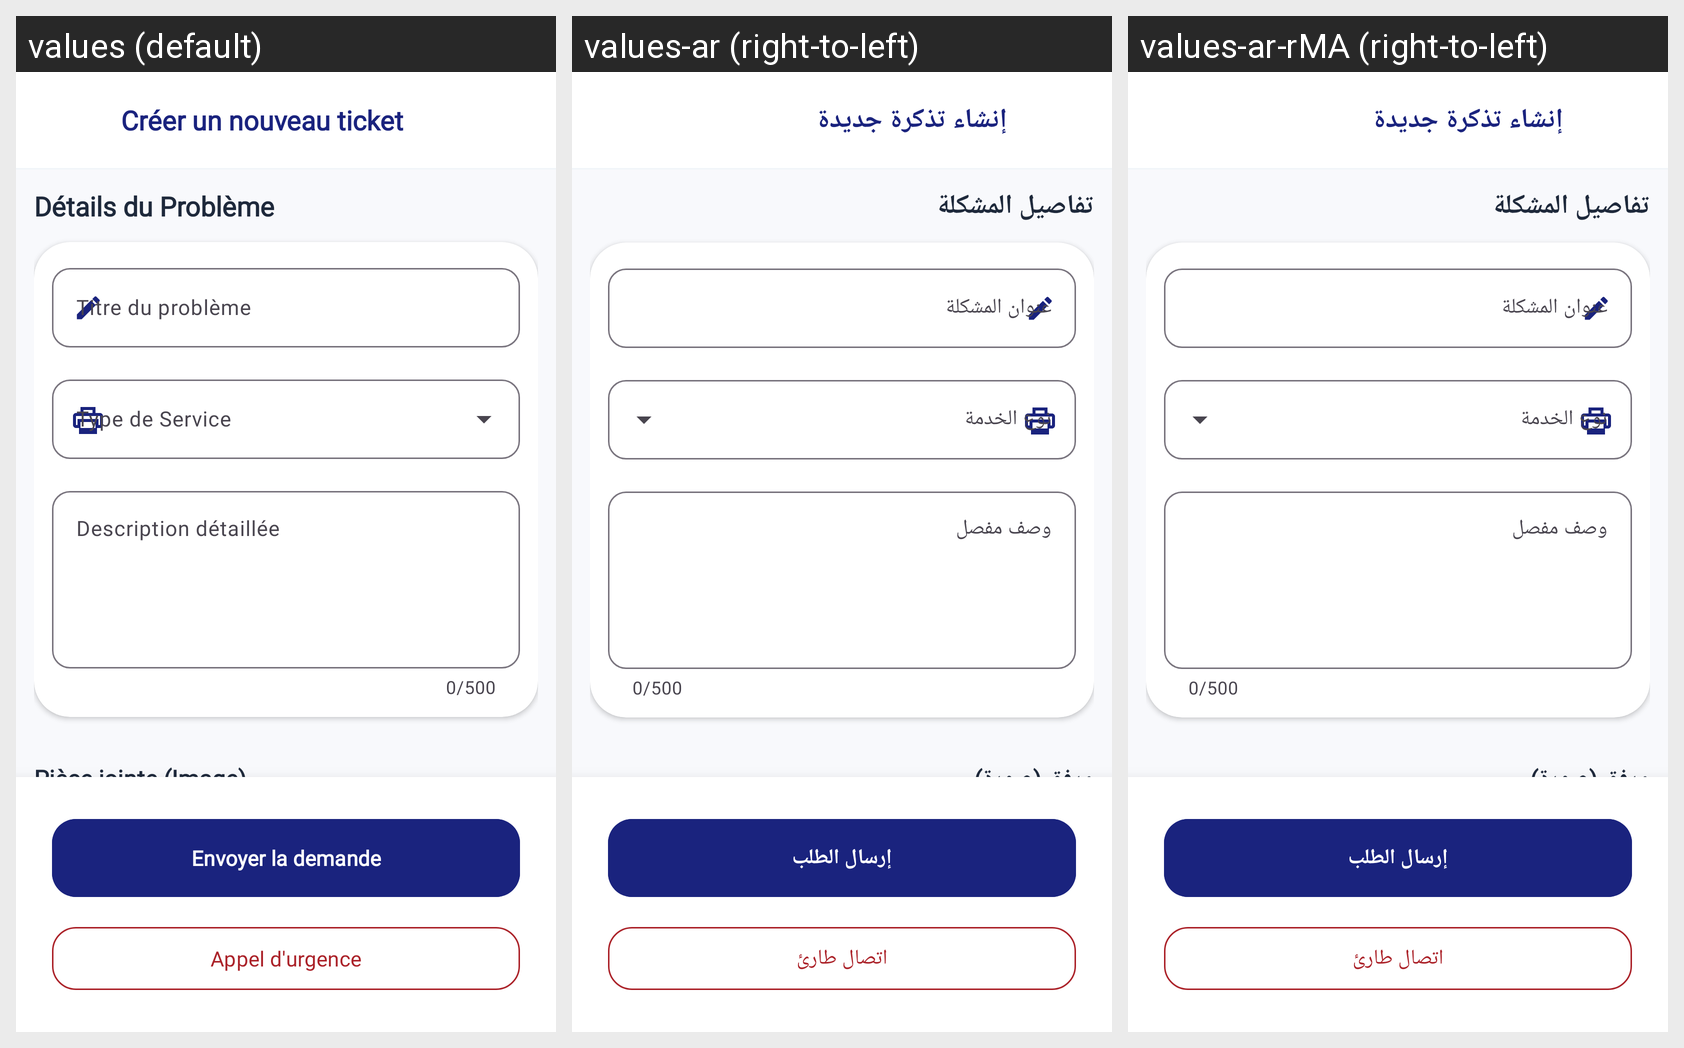

Locale-by-locale string values for the Android screen shown in this grid:
Android screen res/layout/activity_client_report.xml rendered under 3 locales, left to right: values (default), values-ar (right-to-left), values-ar-rMA (right-to-left). Device: Nexus 5 (rendered at 1080×1920; each locale shown at half size, 540×960, under a caption strip naming it); theme Theme.WinnerSoftwareApp.
Strings drawn on this screen, with the default value and each locale's value (text and hints the layout hard-codes, and strings that could not be matched under every locale, appear in the picture but are not listed):

creer_ticket
  values: Créer un nouveau ticket
  values-ar: إنشاء تذكرة جديدة
  values-ar-rMA: إنشاء تذكرة جديدة  [from values-ar]

details_probleme
  values: Détails du Problème
  values-ar: تفاصيل المشكلة
  values-ar-rMA: تفاصيل المشكلة  [from values-ar]

titre_probleme
  values: Titre du problème
  values-ar: عنوان المشكلة
  values-ar-rMA: عنوان المشكلة  [from values-ar]

description_probleme
  values: Description détaillée
  values-ar: وصف مفصل
  values-ar-rMA: وصف مفصل  [from values-ar]

piece_jointe
  values: Pièce jointe (Image)
  values-ar: مرفق (صورة)
  values-ar-rMA: مرفق (صورة)  [from values-ar]

ajouter_photo
  values: Ajouter une photo
  values-ar: إضافة صورة
  values-ar-rMA: إضافة صورة  [from values-ar]

envoyer_demande
  values: Envoyer la demande
  values-ar: إرسال الطلب
  values-ar-rMA: إرسال الطلب  [from values-ar]

appel_urgence
  values: Appel d'urgence
  values-ar: اتصال طارئ
  values-ar-rMA: اتصال طارئ  [from values-ar]
